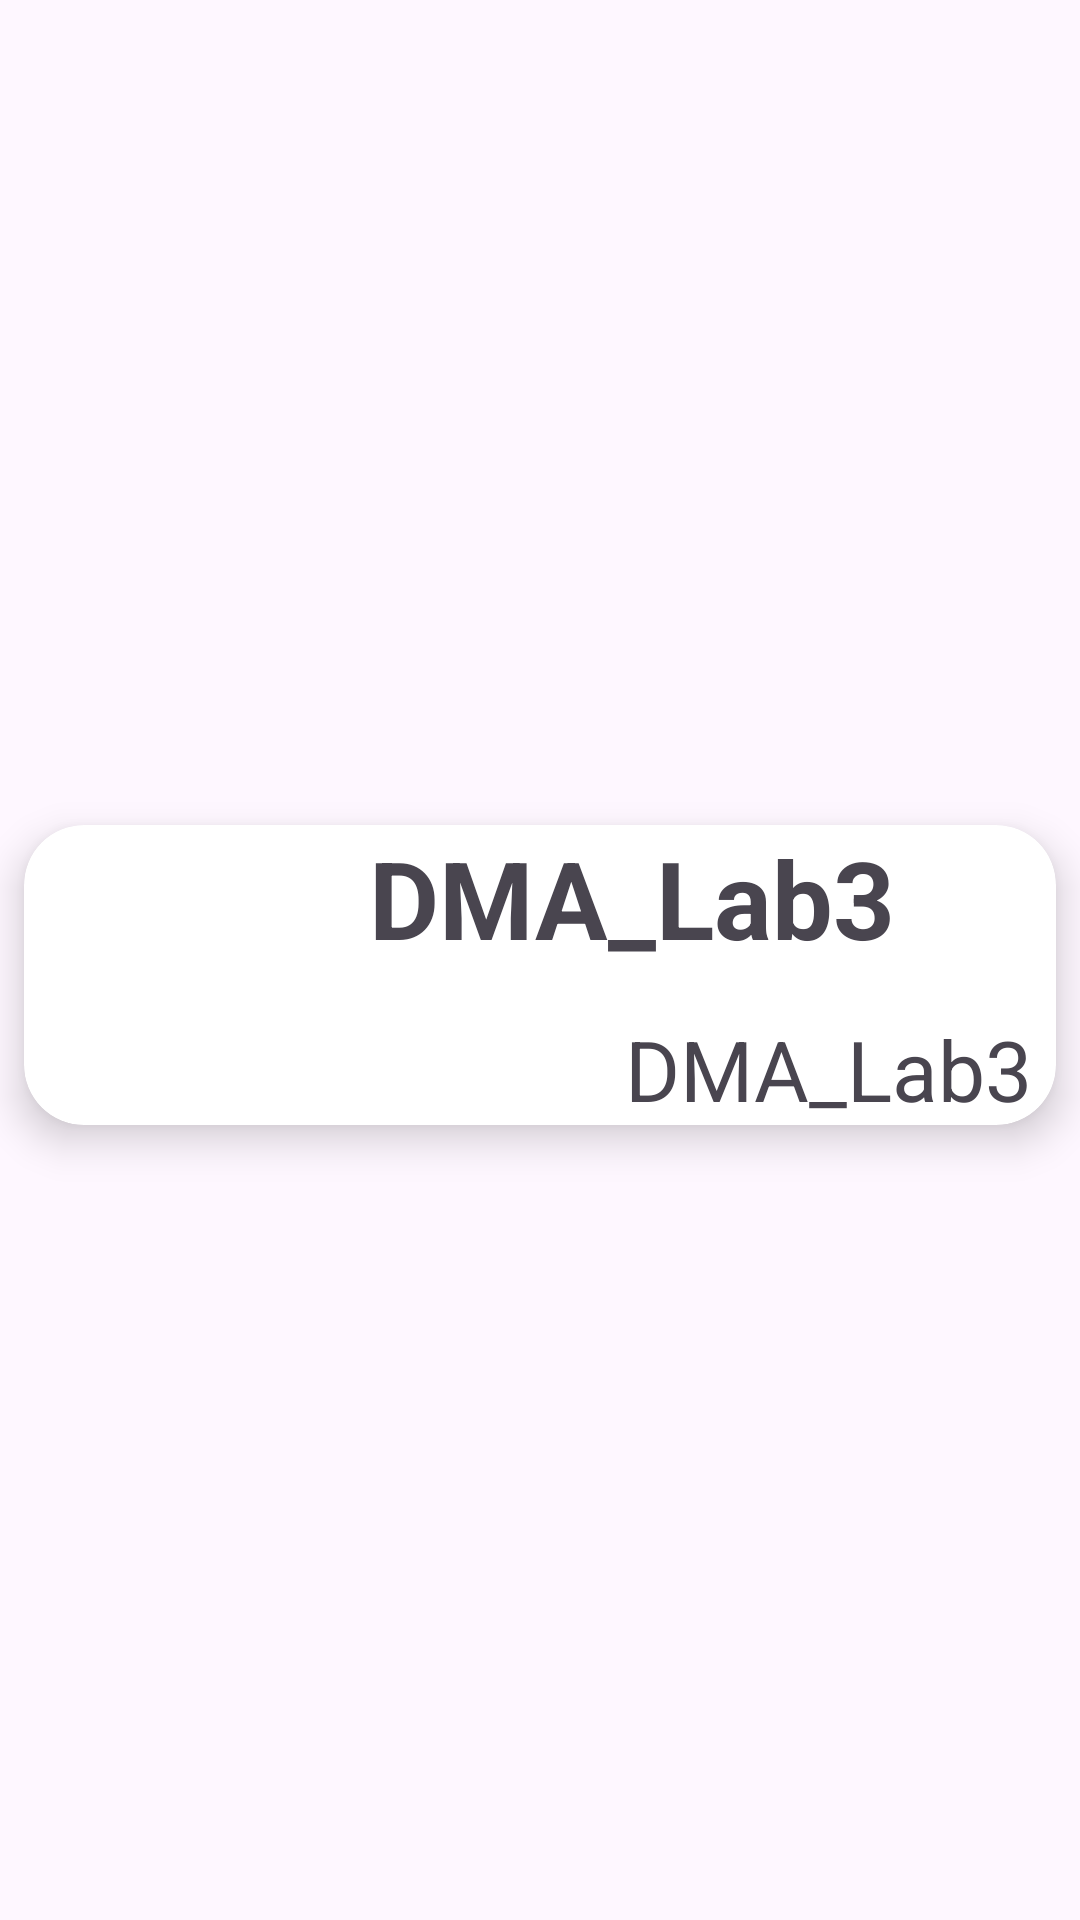

The Android layout XML behind this screen, and the referenced resources:
<!-- AndroidManifest.xml: application theme Theme.DMA_Lab3 -->
<!-- res/layout/person_view_row.xml -->
<?xml version="1.0" encoding="utf-8"?>
<androidx.constraintlayout.widget.ConstraintLayout xmlns:android="http://schemas.android.com/apk/res/android"
    xmlns:app="http://schemas.android.com/apk/res-auto"
    xmlns:tools="http://schemas.android.com/tools"
    android:layout_width="match_parent"
    android:layout_height="wrap_content">

    <androidx.cardview.widget.CardView
        android:layout_width="match_parent"
        android:layout_height="wrap_content"
        android:layout_marginStart="8dp"
        android:layout_marginTop="15dp"
        android:layout_marginEnd="8dp"
        android:layout_marginBottom="5dp"
        app:cardBackgroundColor="@color/design_default_color_surface"
        app:cardCornerRadius="20dp"
        app:cardElevation="8dp"
        app:layout_constraintBottom_toBottomOf="parent"
        app:layout_constraintEnd_toEndOf="parent"
        app:layout_constraintStart_toStartOf="parent"
        app:layout_constraintTop_toTopOf="parent"

        >

        <androidx.constraintlayout.widget.ConstraintLayout
            android:layout_width="match_parent"
            android:layout_height="match_parent">

            <ImageView
                android:id="@+id/imageView"
                android:layout_width="100dp"
                android:layout_height="100dp"
                android:contentDescription="@string/app_name"
                android:padding="5dp"
                app:layout_constraintBottom_toBottomOf="parent"
                app:layout_constraintStart_toStartOf="parent"
                app:layout_constraintTop_toTopOf="parent"
                app:srcCompat="@drawable/ic_android_black_24dp" />

            <TextView
                android:id="@+id/textView"
                android:layout_width="wrap_content"
                android:layout_height="wrap_content"
                android:layout_marginStart="15dp"
                android:text="@string/app_name"
                android:textSize="36sp"
                android:textStyle="bold"
                app:layout_constraintStart_toEndOf="@id/imageView"
                app:layout_constraintTop_toTopOf="parent" />

            <TextView
                android:id="@+id/textView2"
                android:layout_width="wrap_content"
                android:layout_height="wrap_content"
                android:layout_marginEnd="8dp"
                android:text="@string/app_name"
                android:textSize="28sp"
                app:layout_constraintBottom_toBottomOf="parent"
                app:layout_constraintEnd_toEndOf="parent" />
        </androidx.constraintlayout.widget.ConstraintLayout>
    </androidx.cardview.widget.CardView>
</androidx.constraintlayout.widget.ConstraintLayout>
<!-- resources referenced by this layout -->
<resources>
  <string name="app_name">DMA_Lab3</string>
  <style name="Theme.DMA_Lab3" parent="Base.Theme.DMA_Lab3" />
  <style name="Base.Theme.DMA_Lab3" parent="Theme.Material3.DayNight.NoActionBar">
          
          
      </style>
</resources>
